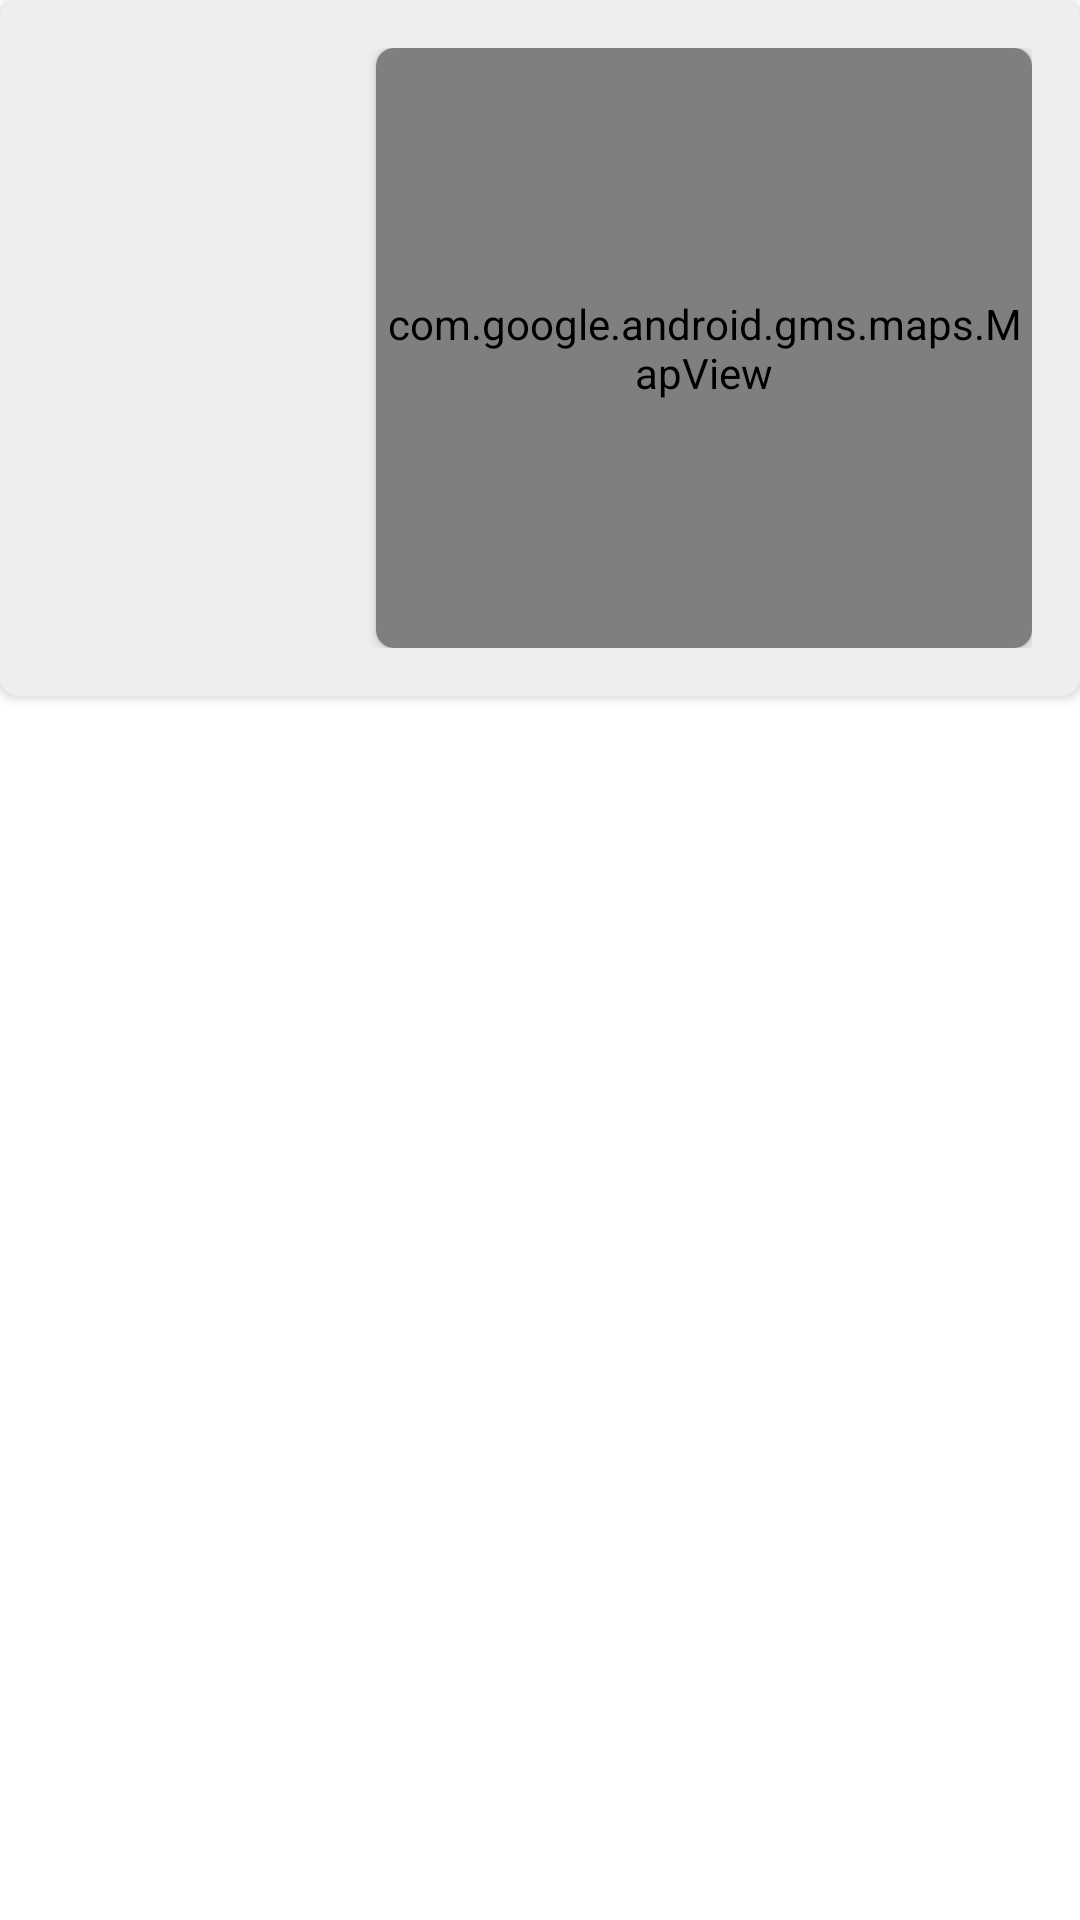

Write the Android layout XML for this screen, with the resource values it uses.
<!-- AndroidManifest.xml: application theme Theme.PhotographyLocationLogger -->
<!-- res/layout/saved_locations_adapter_view_layout2.xml -->
<?xml version="1.0" encoding="utf-8"?>
<LinearLayout xmlns:android="http://schemas.android.com/apk/res/android"
    xmlns:app="http://schemas.android.com/apk/res-auto"
    android:orientation="vertical"
    android:layout_width="match_parent"
    android:layout_height="match_parent"
    android:weightSum="100"
    android:id="@+id/saved_location">

    <androidx.cardview.widget.CardView
        android:layout_width="match_parent"
        android:layout_height="wrap_content"
        android:layout_gravity="center_horizontal"
        android:layout_marginBottom="20dp"
        app:cardBackgroundColor="#EEEEEE"
        app:cardCornerRadius="6dp">

        <LinearLayout
            android:layout_width="match_parent"
            android:layout_height="match_parent"
            android:orientation="horizontal"
            android:layout_margin="16dp">
            <TextView
                android:id="@+id/saved_location_title"
                android:layout_width="match_parent"
                android:layout_height="200dp"
                android:gravity="center"
                android:layout_weight="66.6"
                android:layout_marginEnd="16dp"
                android:textStyle="bold" />

            <androidx.cardview.widget.CardView
                android:layout_width="match_parent"
                android:layout_height="wrap_content"
                android:layout_weight="33.3"
                app:cardCornerRadius="6dp">
                <com.google.android.gms.maps.MapView
                    android:id="@+id/saved_location_map_view"
                    android:layout_width="match_parent"
                    android:layout_height="200dp" />
            </androidx.cardview.widget.CardView>
        </LinearLayout>

    </androidx.cardview.widget.CardView>
</LinearLayout>
<!-- resources referenced by this layout -->
<resources>
  <style name="Theme.PhotographyLocationLogger" parent="Theme.MaterialComponents.DayNight.DarkActionBar">
          
          
          
          <item name="colorSecondary">@color/teal_200</item>
          <item name="colorSecondaryVariant">@color/teal_700</item>
          <item name="colorOnSecondary">@color/black</item>
  
          
          <item name="android:statusBarColor">#0288D1</item>
          <item name="colorAccent">@android:color/white</item>
          <item name="listPopupWindowStyle">@style/PopupListStyle</item>
  
          <item name="android:actionBarStyle">@style/ActionBar</item>
      </style>
  <color name="teal_200">#FF03DAC5</color>
  <color name="teal_700">#FF018786</color>
  <color name="black">#FF000000</color>
  <style name="PopupListStyle" parent="@style/Widget.AppCompat.Light.ListPopupWindow">
          <item name="android:popupBackground">@color/purple_500</item>
      </style>
  <style name="ActionBar" parent="@android:style/Widget.Holo.Light.ActionBar">
          <item name="android:background">#0288D1</item>
      </style>
  <color name="purple_500">#FF6200EE</color>
</resources>
